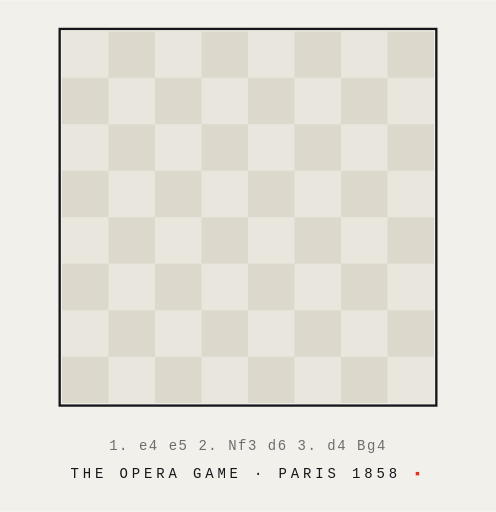
t = 0.00 s
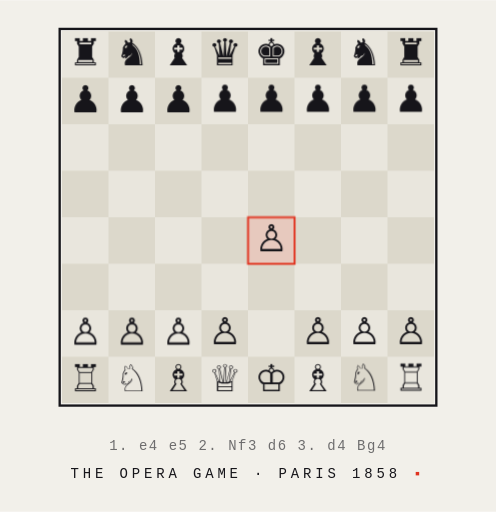
t = 1.55 s
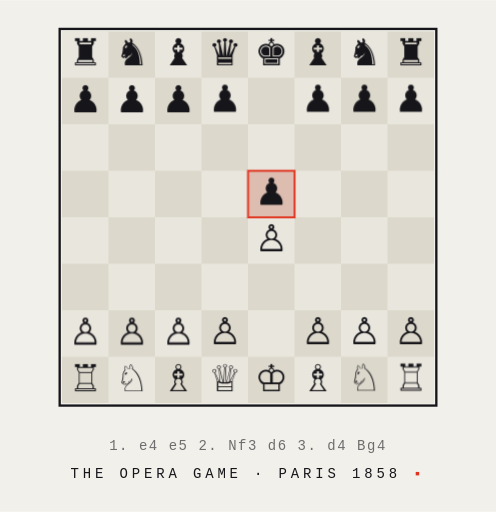
t = 3.27 s
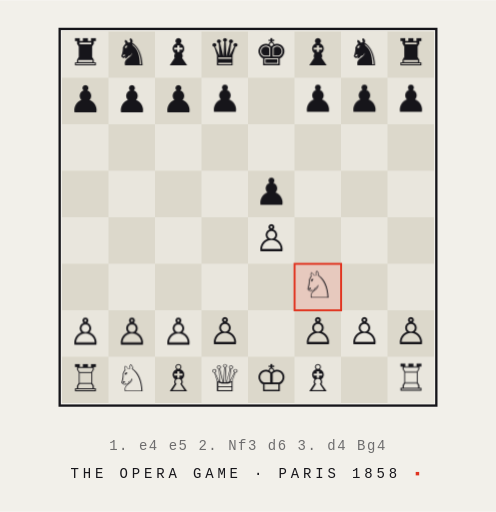
t = 5.00 s
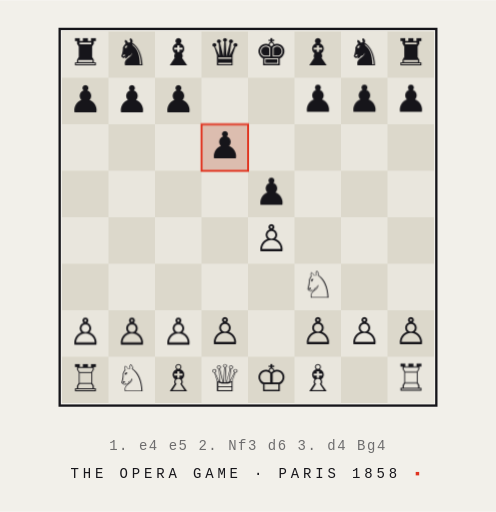
t = 6.72 s
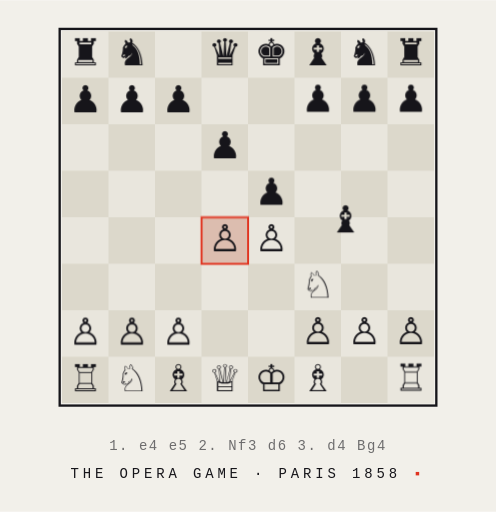
t = 8.31 s

The animated SVG that drew these frames (rendered in a browser with its animation timeline set to each time). Animation: 8 CSS @keyframes rules; frames cover the first 8.31 s, repeats indefinitely.

<svg xmlns="http://www.w3.org/2000/svg" viewBox="0 0 320 330" font-family="'Segoe UI Symbol','Apple Symbols','Noto Sans Symbols 2',serif">
  <style>
    .loop { animation: fadeloop 12s linear infinite; }
    @keyframes fadeloop { 0% { opacity: 0; } 2% { opacity: 1; } 96% { opacity: 1; } 98% { opacity: 0; } 100% { opacity: 0; } }
    .mv { animation-duration: 12s; animation-timing-function: cubic-bezier(.3,.7,.3,1); animation-iteration-count: infinite; }
    .m1 { animation-name: m1; } .m2 { animation-name: m2; } .m3 { animation-name: m3; }
    .m4 { animation-name: m4; } .m5 { animation-name: m5; } .m6 { animation-name: m6; }
    @keyframes m1 { 0%,8% { transform: translate(0,0); } 10.5%,97% { transform: translate(0,-60px); } 98.5%,100% { transform: translate(0,0); } }
    @keyframes m2 { 0%,20% { transform: translate(0,0); } 22.5%,97% { transform: translate(0,60px); } 98.5%,100% { transform: translate(0,0); } }
    @keyframes m3 { 0%,32% { transform: translate(0,0); } 34.5%,97% { transform: translate(-30px,-60px); } 98.5%,100% { transform: translate(0,0); } }
    @keyframes m4 { 0%,44% { transform: translate(0,0); } 46.5%,97% { transform: translate(0,30px); } 98.5%,100% { transform: translate(0,0); } }
    @keyframes m5 { 0%,56% { transform: translate(0,0); } 58.5%,97% { transform: translate(0,-60px); } 98.5%,100% { transform: translate(0,0); } }
    @keyframes m6 { 0%,68% { transform: translate(0,0); } 70.5%,97% { transform: translate(120px,120px); } 98.5%,100% { transform: translate(0,0); } }
    .last { animation: last 12s step-end infinite; }
    @keyframes last {
      0% { opacity: 0; transform: translate(0,0); }
      10.5% { opacity: 1; transform: translate(0,0); }
      22.5% { transform: translate(0,-30px); }
      34.5% { transform: translate(30px,30px); }
      46.5% { transform: translate(-30px,-60px); }
      58.5% { transform: translate(-30px,0); }
      70.5% { transform: translate(60px,0); }
      96% { opacity: 1; } 97% { opacity: 0; } 100% { opacity: 0; }
    }
    .p { font-size: 24px; text-anchor: middle; fill: #16151a; }
    .mono { font-family: 'Spline Sans Mono','Cascadia Mono',Consolas,monospace; }
  </style>
  <rect width="320" height="330" fill="#f2f0ea"/>
  <pattern id="checker" patternUnits="userSpaceOnUse" x="40" y="20" width="60" height="60">
    <rect width="60" height="60" fill="#e9e6dd"/>
    <rect x="30" y="0" width="30" height="30" fill="#dcd8cb"/>
    <rect x="0" y="30" width="30" height="30" fill="#dcd8cb"/>
  </pattern>
  <rect x="40" y="20" width="240" height="240" fill="url(#checker)"/>
  <rect x="38.5" y="18.5" width="243" height="243" fill="none" stroke="#16151a" stroke-width="1.5"/>
  <g class="loop">
    <rect class="last" x="160" y="140" width="30" height="30" fill="rgba(224,51,31,.16)" stroke="#e0331f" stroke-width="1.25"/>
    <!-- black back rank -->
    <text class="p" x="55" y="42">&#9820;</text><text class="p" x="85" y="42">&#9822;</text>
    <text class="p mv m6" x="115" y="42">&#9821;</text>
    <text class="p" x="145" y="42">&#9819;</text><text class="p" x="175" y="42">&#9818;</text>
    <text class="p" x="205" y="42">&#9821;</text><text class="p" x="235" y="42">&#9822;</text><text class="p" x="265" y="42">&#9820;</text>
    <!-- black pawns -->
    <text class="p" x="55" y="72">&#9823;</text><text class="p" x="85" y="72">&#9823;</text><text class="p" x="115" y="72">&#9823;</text>
    <text class="p mv m4" x="145" y="72">&#9823;</text>
    <text class="p mv m2" x="175" y="72">&#9823;</text>
    <text class="p" x="205" y="72">&#9823;</text><text class="p" x="235" y="72">&#9823;</text><text class="p" x="265" y="72">&#9823;</text>
    <!-- white pawns -->
    <text class="p" x="55" y="222">&#9817;</text><text class="p" x="85" y="222">&#9817;</text><text class="p" x="115" y="222">&#9817;</text>
    <text class="p mv m5" x="145" y="222">&#9817;</text>
    <text class="p mv m1" x="175" y="222">&#9817;</text>
    <text class="p" x="205" y="222">&#9817;</text><text class="p" x="235" y="222">&#9817;</text><text class="p" x="265" y="222">&#9817;</text>
    <!-- white back rank -->
    <text class="p" x="55" y="252">&#9814;</text><text class="p" x="85" y="252">&#9816;</text><text class="p" x="115" y="252">&#9815;</text>
    <text class="p" x="145" y="252">&#9813;</text><text class="p" x="175" y="252">&#9812;</text><text class="p" x="205" y="252">&#9815;</text>
    <text class="p mv m3" x="235" y="252">&#9816;</text>
    <text class="p" x="265" y="252">&#9814;</text>
  </g>
  <text class="mono" x="160" y="290" font-size="9" letter-spacing="1" fill="rgba(22,21,26,.6)" text-anchor="middle">1. e4 e5  2. Nf3 d6  3. d4 Bg4</text>
  <text class="mono" x="160" y="308" font-size="9" letter-spacing="2.5" fill="#16151a" text-anchor="middle">THE OPERA GAME · PARIS 1858 <tspan fill="#e0331f">▪</tspan></text>
</svg>
